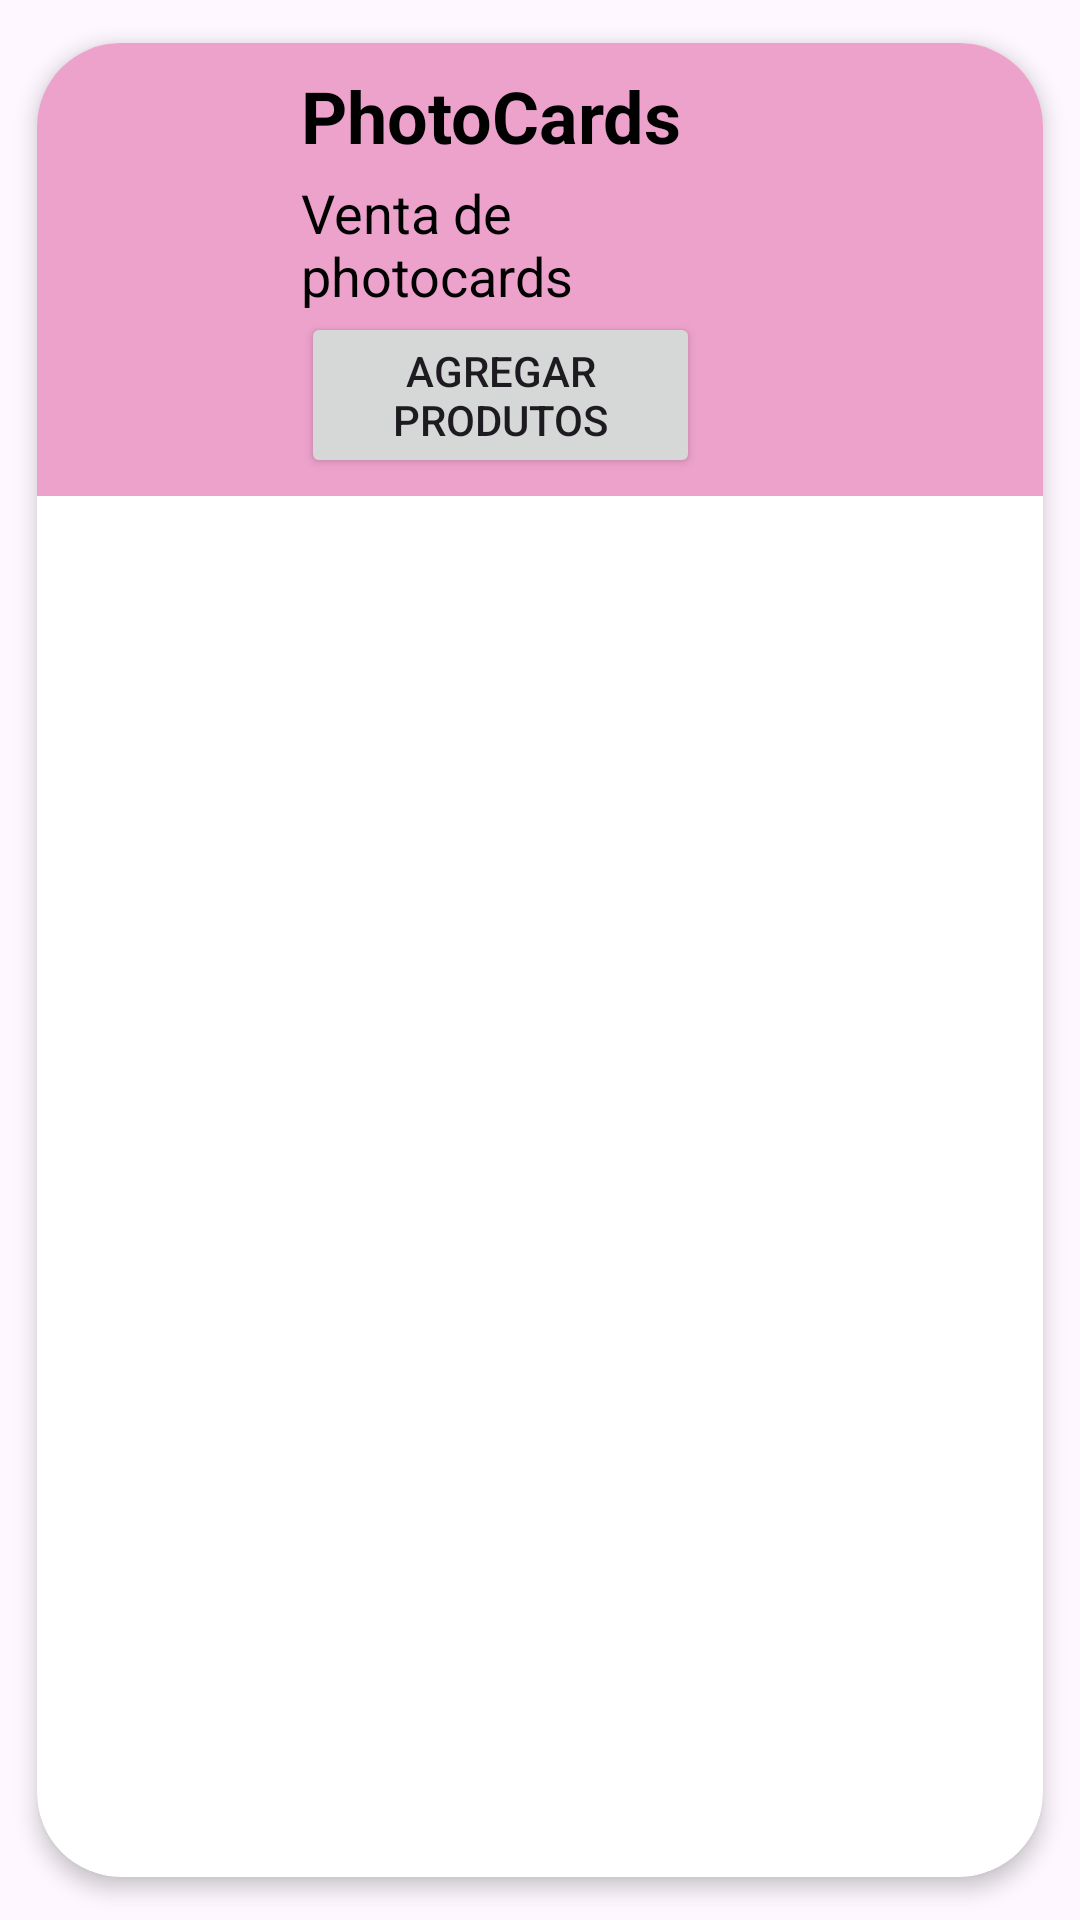

Produce the Android XML layout that renders to this screen, including the resource entries it uses.
<!-- AndroidManifest.xml: application theme Theme.AplicacionAndroi -->
<!-- res/layout/lista_elemental.xml -->
<?xml version="1.0" encoding="utf-8"?>
<androidx.cardview.widget.CardView  xmlns:android="http://schemas.android.com/apk/res/android"
    xmlns:app="http://schemas.android.com/apk/res-auto"
    android:id="@+id/cv"
    layout_width="match_parent"
    layout_height="wrap_content"
    android:animateLayoutChanges="true"
    app:cardCornerRadius="28dp"
    app:cardElevation="4dp"
    app:cardUseCompatPadding="true" android:layout_height="wrap_content" android:layout_width="match_parent">
    <LinearLayout
        android:layout_width="match_parent"
        android:layout_height="wrap_content"
        android:animateLayoutChanges="true"
        android:orientation="vertical">

        <RelativeLayout
            android:layout_width="match_parent"
            android:layout_height="wrap_content"
            android:background="#FFEDA2CC"
            android:orientation="horizontal"
            android:padding="6dp">

            <ImageView
                android:id="@+id/imageView"
                android:layout_width="78dp"
                android:layout_height="78dp"
                android:layout_alignParentStart="true"
                android:layout_alignParentLeft="true"
                android:layout_centerVertical="true"
                android:layout_gravity="center"
                android:paddingLeft="14dp"
                android:paddingRight="14dp"
                android:src="@drawable/ic_launcher_background" />

            <LinearLayout
                android:id="@+id/Linearlayout"
                android:layout_width="wrap_content"
                android:layout_height="wrap_content"
                android:layout_alignParentTop="true"
                android:layout_marginStart="4dp"
                android:layout_marginLeft="4dp"
                android:layout_marginTop="2dp"
                android:layout_toEndOf="@+id/imageView"
                android:layout_toRightOf="@+id/imageView"
                android:orientation="vertical">

                <TextView
                    android:id="@+id/txtPhotocards"
                    android:layout_width="match_parent"
                    android:layout_height="wrap_content"
                    android:layout_marginBottom="4dp"
                    android:text="PhotoCards"
                    android:textColor="@color/black"
                    android:textSize="24sp"
                    android:textStyle="bold" />

                <TextView
                    android:id="@+id/txtventaPH"
                    android:layout_width="match_parent"
                    android:layout_height="wrap_content"
                    android:text="Venta de photocards"
                    android:textColor="@color/black"
                    android:textSize="18dp" />

                <Button
                    android:id="@+id/btnAgregarP"
                    android:layout_width="133dp"
                    android:layout_height="wrap_content"
                    android:onClick="Agregarp"
                    android:text="Agregar produtos">

                </Button>
            </LinearLayout>


        </RelativeLayout>
    </LinearLayout>

</androidx.cardview.widget.CardView>
<!-- resources referenced by this layout -->
<resources>
  <style name="Theme.AplicacionAndroi" parent="Base.Theme.AplicacionAndroi" />
  <style name="Base.Theme.AplicacionAndroi" parent="Theme.Material3.DayNight.NoActionBar">
          
          
      </style>
  <!-- not gathered from this repository: default colours our renderer supplied (Android Studio template values) -->
  <color name="black">#FF000000</color>
</resources>
